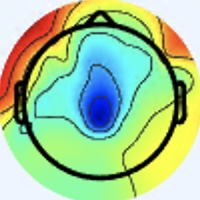

The table this chart was drawn from, first rows:
[238 245 253], [238 245 253], [238 245 253], [238 245 253], [238 245 253], [238 245 253], [237 246 253], [237 246 253], [237 246 253], [237 246 253], [237 246 253], [237 246 253], [238 245 253], [238 245 253], [238 245 253], [238 245 253], [238 245 253], [238 245 253], [238 245 255], [238 245 255], [238 245 255], [238 245 255], [238 245 255], [238 245 255]
[238 245 253], [238 245 253], [238 245 253], [238 245 253], [238 245 253], [238 245 253], [237 246 253], [237 246 253], [237 246 253], [237 246 253], [237 246 253], [237 246 253], [238 245 253], [238 245 253], [238 245 253], [238 245 253], [238 245 253], [238 245 253], [238 245 255], [238 245 255], [238 245 255], [238 245 255], [238 245 255], [238 245 255]
[238 245 253], [238 245 253], [238 245 253], [238 245 253], [238 245 253], [238 245 253], [237 246 253], [237 246 253], [237 246 253], [237 246 253], [237 246 253], [237 246 253], [238 245 253], [238 245 253], [238 245 253], [238 245 253], [238 245 255], [238 245 255], [238 245 255], [238 245 255], [238 245 255], [238 245 255], [238 245 255], [238 245 255]
[238 245 253], [238 245 253], [238 245 253], [238 245 253], [238 245 253], [238 245 253], [237 246 253], [237 246 253], [237 246 253], [237 246 253], [237 246 253], [237 246 253], [238 245 253], [238 245 253], [238 245 253], [238 245 253], [238 245 255], [238 245 255], [238 245 255], [238 245 255], [238 245 255], [238 245 255], [238 245 255], [238 245 255]
[238 245 253], [238 245 253], [238 245 253], [238 245 253], [238 245 253], [238 245 253], [237 246 253], [237 246 253], [237 246 253], [237 246 253], [237 246 253], [237 246 253], [237 246 253], [237 246 253], [237 246 253], [237 246 253], [238 245 255], [238 245 255], [238 245 255], [238 245 255], [238 245 255], [238 245 255], [238 245 255], [238 245 255]
[238 245 253], [238 245 253], [238 245 253], [238 245 253], [238 245 253], [238 245 253], [237 246 253], [237 246 253], [237 246 253], [237 246 253], [237 246 253], [237 246 253], [237 246 253], [237 246 253], [237 246 253], [237 246 253], [238 245 255], [238 245 255], [238 245 255], [238 245 255], [238 245 255], [238 245 255], [238 245 255], [238 245 255]
[238 245 253], [238 245 253], [238 245 253], [238 245 253], [238 245 253], [238 245 253], [238 245 253], [238 245 253], [237 246 253], [237 246 253], [237 246 253], [237 246 253], [237 246 253], [237 246 253], [237 246 253], [237 246 253], [238 245 255], [238 245 255], [238 245 255], [238 245 255], [238 245 255], [238 245 255], [238 245 255], [238 245 255]
[238 245 253], [238 245 253], [238 245 253], [238 245 253], [238 245 253], [238 245 253], [238 245 253], [238 245 253], [237 246 253], [237 246 253], [237 246 253], [237 246 253], [237 246 253], [237 246 253], [237 246 253], [237 246 253], [238 245 255], [238 245 255], [238 245 255], [238 245 255], [238 245 255], [238 245 255], [238 245 255], [238 245 255]
[238 245 253], [238 245 253], [238 245 253], [238 245 253], [238 245 253], [238 245 253], [238 245 253], [238 245 253], [237 246 253], [237 246 253], [237 246 253], [237 246 253], [237 246 253], [237 246 253], [237 246 253], [237 246 253], [238 245 255], [238 245 255], [238 245 255], [238 245 255], [238 245 255], [238 245 255], [238 245 255], [238 245 255]
[238 245 253], [238 245 253], [238 245 253], [238 245 253], [238 245 253], [238 245 253], [238 245 253], [238 245 253], [237 246 253], [237 246 253], [237 246 253], [237 246 253], [237 246 253], [237 246 253], [237 246 253], [237 246 253], [238 245 255], [238 245 255], [238 245 255], [238 245 255], [238 245 255], [238 245 255], [238 245 255], [238 245 255]
[238 245 253], [238 245 253], [238 245 253], [238 245 253], [238 245 253], [238 245 253], [238 245 253], [238 245 253], [238 245 253], [238 245 253], [237 246 253], [237 246 253], [237 246 253], [237 246 253], [237 246 253], [237 246 253], [238 245 255], [238 245 255], [238 245 255], [238 245 255], [238 245 255], [238 245 255], [238 245 253], [238 245 253]
[238 245 253], [238 245 253], [238 245 253], [238 245 253], [238 245 253], [238 245 253], [238 245 253], [238 245 253], [238 245 253], [238 245 253], [237 246 253], [237 246 253], [237 246 253], [237 246 253], [237 246 253], [237 246 253], [238 245 255], [238 245 255], [238 245 255], [238 245 255], [239 246 255], [239 246 255], [239 246 254], [239 246 254]
[237 246 253], [237 246 253], [237 246 253], [237 246 253], [238 245 253], [238 245 253], [238 245 253], [238 245 253], [238 245 253], [237 244 252], [236 245 252], [236 245 252], [236 245 252], [237 246 253], [237 246 253], [237 246 253], [238 245 255], [238 245 255], [237 246 255], [238 247 255], [238 247 254], [238 247 254], [238 247 254], [238 247 254]
[237 246 253], [237 246 253], [237 246 253], [237 246 253], [238 245 253], [238 245 253], [238 245 253], [238 245 253], [237 244 252], [237 244 252], [236 245 252], [236 245 252], [236 245 252], [236 245 252], [237 246 253], [237 246 253], [238 245 255], [238 245 255], [237 246 255], [238 247 255], [238 247 254], [238 247 254], [238 247 254], [238 247 254]
[237 246 253], [237 246 253], [237 246 253], [237 246 253], [238 245 253], [237 244 252], [237 244 252], [237 244 252], [237 244 252], [237 244 252], [236 245 252], [236 245 252], [236 245 252], [236 245 252], [237 246 253], [237 246 253], [237 246 255], [237 246 255], [238 247 255], [238 247 255], [238 247 254], [238 247 254], [238 247 254], [238 247 254]
[237 246 253], [237 246 253], [237 246 253], [237 246 253], [237 244 252], [237 244 252], [237 244 252], [237 244 252], [237 244 252], [237 244 252], [236 245 252], [236 245 252], [236 245 252], [236 245 252], [237 246 253], [237 246 253], [237 246 255], [237 246 255], [238 247 255], [238 247 255], [238 247 254], [238 247 254], [237 248 252], [237 248 252]
[237 244 254], [237 244 254], [237 244 254], [237 244 254], [237 244 254], [237 244 254], [237 244 254], [237 244 254], [237 244 254], [237 244 254], [236 245 252], [236 245 252], [236 245 252], [236 245 252], [236 245 252], [236 245 252], [236 246 255], [237 245 255], [238 246 255], [239 245 255], [237 246 255], [236 247 251], [235 249 250], [235 249 250]
[237 244 254], [237 244 254], [237 244 254], [237 244 254], [237 244 254], [237 244 254], [237 244 254], [237 244 254], [237 244 254], [237 244 254], [236 245 252], [236 245 252], [236 245 252], [236 245 252], [236 245 252], [236 245 252], [236 246 255], [237 246 255], [239 245 255], [239 245 255], [238 247 255], [238 247 254], [237 248 252], [237 248 250]
[238 245 255], [238 245 255], [238 245 255], [237 244 254], [237 244 254], [237 244 254], [237 244 254], [237 244 254], [237 244 254], [237 244 254], [236 245 252], [236 245 252], [236 245 252], [236 245 252], [236 245 252], [236 245 252], [236 245 252], [237 246 253], [239 246 255], [240 247 255], [238 247 255], [238 247 255], [239 246 255], [239 246 255]
[238 245 255], [238 245 255], [238 245 255], [238 245 255], [238 245 255], [237 244 254], [237 244 254], [237 244 254], [237 244 254], [237 244 254], [236 245 252], [236 245 252], [237 246 253], [237 246 253], [237 246 253], [237 246 253], [237 244 250], [238 245 251], [239 246 252], [239 246 254], [239 246 255], [239 246 255], [240 244 255], [240 244 255]
[238 245 255], [238 245 255], [238 245 255], [238 245 255], [238 245 255], [238 245 255], [238 245 255], [238 245 255], [238 245 255], [238 245 255], [237 246 255], [237 246 255], [237 246 255], [237 246 255], [237 246 255], [238 245 253], [240 245 251], [240 245 249], [238 246 249], [239 246 252], [240 244 253], [241 243 255], [239 242 255], [238 241 255]
[238 245 255], [238 245 255], [238 245 255], [238 245 255], [238 245 255], [238 245 255], [238 245 255], [238 245 255], [238 245 255], [238 245 255], [237 246 255], [237 246 255], [237 246 255], [237 246 255], [237 246 255], [238 245 253], [240 245 251], [240 245 251], [238 245 251], [238 245 251], [240 244 253], [240 242 254], [239 242 255], [238 241 255]
[238 244 255], [238 244 255], [238 245 255], [238 245 255], [238 245 255], [238 245 255], [238 245 255], [238 245 255], [237 246 255], [237 246 255], [237 246 255], [237 246 255], [237 246 255], [237 246 255], [237 246 255], [237 246 255], [238 245 253], [240 244 253], [239 243 252], [239 243 252], [240 244 253], [240 244 255], [237 244 254], [239 243 254]
[238 244 255], [238 244 255], [238 245 255], [238 245 255], [238 245 255], [238 245 255], [238 245 255], [238 245 255], [237 246 255], [237 246 255], [237 246 255], [237 246 255], [237 246 255], [237 246 255], [237 246 255], [237 246 255], [238 245 255], [238 245 255], [239 243 254], [237 244 252], [238 245 253], [238 245 253], [240 244 253], [240 244 253]
[238 245 255], [238 245 255], [238 245 255], [238 245 255], [238 245 255], [238 245 255], [237 246 253], [237 246 253], [237 246 253], [237 246 253], [238 247 255], [238 247 255], [238 247 255], [238 247 255], [237 246 255], [237 246 255], [238 244 255], [236 243 253], [237 246 255], [237 247 255], [236 245 252], [237 244 252], [241 244 253], [241 245 254]
[238 245 255], [238 245 255], [238 245 255], [238 245 255], [238 245 255], [238 245 255], [237 246 253], [237 246 253], [237 246 253], [238 247 254], [238 247 255], [238 247 255], [238 247 255], [238 247 255], [237 246 255], [237 246 255], [240 247 255], [238 245 255], [237 246 255], [236 246 255], [235 244 251], [235 244 251], [239 243 252], [237 244 252]
[237 246 255], [237 246 255], [237 246 255], [237 246 255], [237 246 253], [237 246 253], [238 247 254], [238 247 254], [238 247 254], [238 247 254], [240 247 255], [240 247 255], [240 247 255], [239 246 255], [237 244 254], [237 244 254], [239 243 254], [237 241 252], [237 241 252], [236 243 253], [235 244 253], [234 245 251], [236 247 253], [234 247 253]
[237 246 255], [237 246 255], [237 246 255], [237 246 255], [237 246 253], [238 247 254], [238 247 254], [238 247 254], [238 247 254], [238 247 254], [239 246 254], [240 247 255], [239 246 255], [238 245 255], [236 243 253], [237 241 252], [236 239 248], [234 237 246], [235 237 249], [236 240 251], [235 242 252], [234 244 253], [233 246 254], [233 246 252]
[237 246 255], [237 246 255], [237 246 253], [237 246 253], [237 246 253], [237 246 253], [238 247 252], [238 247 252], [237 246 253], [237 246 253], [238 245 253], [239 246 254], [239 246 255], [238 245 255], [238 242 253], [237 239 251], [236 236 248], [234 234 246], [233 235 247], [233 240 250], [233 241 252], [233 242 251], [234 243 252], [235 242 250]
[237 246 255], [237 246 255], [237 246 253], [237 246 253], [237 246 253], [237 246 253], [237 246 251], [237 246 251], [237 246 253], [237 246 253], [238 245 253], [238 245 253], [238 245 255], [237 244 254], [238 242 253], [237 239 251], [235 234 248], [233 232 246], [233 235 247], [235 239 250], [233 239 251], [234 243 252], [237 244 254], [239 243 252]
[237 246 253], [237 246 253], [236 247 253], [236 247 253], [237 246 251], [237 246 251], [237 246 251], [237 246 251], [237 246 251], [237 246 251], [237 244 252], [238 245 253], [240 244 255], [240 244 255], [239 243 254], [237 241 253], [232 238 252], [230 236 250], [234 236 249], [236 238 251], [237 239 251], [239 243 254], [239 249 255], [243 250 255]
[237 246 255], [237 246 255], [237 246 253], [237 246 251], [237 247 249], [237 247 249], [236 247 251], [236 247 251], [237 246 251], [237 246 253], [237 244 252], [240 244 253], [241 245 255], [240 244 255], [239 243 254], [238 242 254], [237 243 255], [236 239 254], [239 238 252], [241 239 252], [239 239 251], [240 243 252], [244 249 255], [252 250 253]
[237 245 255], [238 244 255], [240 244 253], [240 245 249], [238 246 248], [236 248 248], [234 248 249], [234 248 251], [235 246 252], [238 245 253], [240 244 253], [241 244 253], [240 243 252], [240 242 254], [240 242 255], [241 243 255], [241 240 254], [244 242 255], [244 240 255], [246 242 255], [242 242 250], [238 239 244], [251 244 251], [244 217 222]
[237 244 255], [237 245 255], [240 245 251], [238 246 248], [237 247 246], [236 248 246], [236 247 249], [236 247 251], [237 246 253], [238 245 255], [240 244 253], [240 244 253], [240 244 253], [240 244 253], [240 244 255], [241 243 255], [242 244 255], [241 241 253], [243 242 255], [243 243 255], [241 246 252], [247 242 248], [247 220 229], [230 175 181]
[236 246 255], [236 246 255], [236 247 251], [234 248 249], [234 248 248], [236 248 248], [238 245 251], [240 244 253], [241 243 255], [240 244 255], [238 245 253], [237 246 251], [237 248 252], [237 248 252], [239 246 254], [239 246 254], [238 249 253], [234 247 253], [223 237 246], [217 230 239], [245 254 255], [255 248 255], [236 182 196], [202 115 124]
[236 246 255], [234 247 253], [235 249 252], [234 250 250], [235 249 250], [236 247 249], [238 245 253], [240 244 255], [240 244 255], [238 245 253], [237 246 251], [237 248 250], [237 251 252], [237 251 252], [239 248 253], [238 247 252], [233 247 248], [233 249 249], [219 236 243], [218 227 234], [248 238 247], [254 214 225], [218 136 150], [186  75  82]
[237 246 253], [237 246 251], [237 248 252], [235 249 252], [237 248 252], [236 247 253], [236 246 255], [236 246 255], [235 245 254], [235 246 252], [237 248 252], [238 249 251], [240 251 253], [240 251 253], [240 250 252], [239 249 251], [239 249 250], [237 247 248], [245 253 255], [251 240 246], [232 183 189], [202 121 128], [185  74  81], [171  45  48]
[240 245 251], [239 246 252], [237 248 252], [237 248 252], [237 248 254], [237 247 255], [236 246 255], [236 246 255], [234 244 253], [235 246 252], [237 248 252], [240 250 252], [241 251 252], [241 251 252], [241 251 253], [241 251 253], [237 246 245], [240 244 243], [255 252 251], [255 225 226], [209 129 130], [169  56  58], [170  42  43], [173  35  32]
[242 245 252], [241 246 252], [237 248 254], [235 248 254], [237 247 255], [238 247 255], [238 245 255], [240 244 255], [239 243 254], [237 244 252], [238 245 251], [239 247 250], [240 250 252], [241 251 253], [242 251 255], [243 253 255], [238 250 248], [242 243 237], [238 218 211], [228 171 164], [195  90  87], [174  42  37], [174  37  27], [180  36  27]
[244 244 252], [241 246 252], [237 248 254], [234 249 254], [235 248 255], [237 247 255], [238 245 255], [240 244 253], [239 243 252], [240 245 251], [240 245 251], [240 245 249], [238 247 252], [240 249 254], [246 251 255], [250 253 255], [240 246 246], [234 223 219], [217 170 164], [199 114 107], [183  60  52], [182  38  27], [183  37  22], [190  38  25]
[242 245 254], [239 246 254], [235 248 255], [234 249 255], [234 249 255], [235 248 255], [235 248 254], [236 247 253], [234 243 250], [237 244 250], [242 245 252], [237 240 247], [241 245 254], [240 244 253], [248 246 255], [250 244 254], [239 228 236], [233 197 201], [195 111 111], [176  59  52], [181  45  31], [193  43  26], [201  41  27], [208  42  30]
[242 245 254], [239 246 254], [237 247 255], [235 248 255], [237 247 255], [237 248 254], [236 247 253], [236 247 253], [238 247 252], [237 244 250], [241 245 254], [240 244 253], [238 245 253], [236 243 251], [247 246 254], [251 238 247], [235 205 213], [213 152 157], [186  76  77], [179  42  34], [189  44  27], [202  47  29], [210  44  32], [213  42  32]
[241 245 255], [241 245 255], [241 245 255], [241 245 255], [244 244 254], [244 244 254], [240 244 253], [238 245 251], [238 245 253], [234 241 249], [235 242 252], [235 244 253], [229 244 249], [231 246 249], [245 253 255], [255 240 243], [225 173 177], [196 107 109], [181  56  50], [187  39  29], [196  43  29], [205  45  31], [210  46  36], [212  48  38]
[239 246 255], [239 246 255], [239 246 255], [241 245 255], [244 244 254], [244 242 253], [241 244 251], [240 244 253], [238 242 251], [236 243 253], [234 243 252], [230 243 251], [229 244 247], [236 246 247], [244 238 240], [246 210 212], [207 127 128], [185  70  67], [189  48  39], [196  42  30], [205  43  32], [206  42  32], [208  46  35], [212  48  36]
[237 246 255], [236 246 255], [235 248 255], [235 248 255], [238 245 253], [241 244 253], [241 244 253], [240 243 252], [240 240 252], [241 243 255], [234 242 253], [232 243 249], [237 247 249], [243 234 235], [226 185 189], [209 133 137], [190  75  72], [183  42  33], [190  40  26], [197  40  25], [209  42  33], [211  44  35], [209  46  31], [210  47  28]
[237 246 255], [236 246 255], [233 248 255], [234 247 255], [238 245 253], [241 244 253], [240 243 252], [242 242 254], [240 238 252], [239 241 254], [232 240 251], [233 242 249], [246 247 249], [243 222 221], [204 138 142], [175  69  73], [186  47  42], [195  39  27], [202  42  26], [205  42  25], [214  43  35], [217  45  35], [217  46  29], [217  48  29]
[237 244 252], [237 244 252], [237 246 255], [238 245 255], [241 243 255], [243 241 254], [243 241 254], [243 241 254], [243 240 255], [239 241 255], [238 246 255], [240 247 253], [246 242 243], [236 200 200], [192 106 109], [171  47  49], [193  44  38], [213  51  40], [215  52  33], [218  51  33], [222  45  37], [226  45  38], [229  47  34], [228  51  33]
[239 243 252], [239 243 252], [237 244 254], [239 243 254], [242 242 254], [243 241 254], [243 241 254], [242 242 254], [241 240 254], [238 240 253], [244 252 255], [247 248 253], [243 222 221], [227 167 166], [185  76  79], [174  34  33], [201  44  37], [222  56  44], [219  52  34], [226  55  37], [227  51  38], [231  49  38], [237  51  38], [229  53  38]
[240 245 251], [238 242 251], [238 245 255], [238 242 254], [240 239 253], [243 242 255], [240 242 254], [238 240 252], [240 243 252], [238 242 251], [242 255 255], [244 238 242], [229 174 177], [205 111 109], [189  59  57], [196  43  37], [206  43  34], [220  52  39], [214  47  28], [221  52  31], [228  58  35], [231  56  35], [234  52  38], [223  63  51]
[239 244 250], [237 241 250], [237 244 254], [237 241 253], [239 238 254], [242 241 255], [237 241 252], [238 242 251], [238 243 249], [237 242 246], [247 250 255], [245 220 224], [207 127 128], [186  66  65], [198  54  46], [205  47  36], [208  41  32], [213  43  30], [220  49  32], [226  54  32], [225  55  29], [228  64  39], [217  61  46], [191  61  48]
[238 241 250], [237 241 250], [236 243 253], [237 241 253], [240 239 255], [240 239 253], [237 241 252], [238 245 253], [239 246 252], [243 242 247], [255 235 237], [250 195 198], [206 102 103], [178  43  39], [193  40  32], [206  44  33], [211  45  33], [217  45  33], [228  50  36], [232  52  35], [235  59  36], [217  65  42], [156  46  31], [121  33  21]
[237 240 247], [237 240 247], [236 240 249], [236 240 251], [240 239 253], [239 238 252], [235 242 252], [239 248 255], [243 252 255], [248 237 241], [247 198 201], [230 144 145], [197  72  70], [186  35  28], [199  39  27], [209  43  29], [212  44  31], [221  49  37], [229  51  39], [231  55  40], [224  62  41], [194  59  39], [123  36  17], [103  28   9]
[235 239 242], [235 239 242], [235 238 243], [237 240 247], [237 239 251], [235 239 251], [235 243 254], [237 247 255], [244 253 255], [255 242 247], [223 144 147], [188  68  67], [199  50  46], [207  43  33], [208  42  26], [218  48  31], [220  49  32], [224  51  37], [229  58  41], [219  62  45], [181  52  31], [154  48  26], [144  54  28], [152  61  32]
[235 239 240], [234 240 240], [233 239 239], [233 241 244], [232 239 247], [232 241 250], [236 246 255], [238 245 253], [250 247 254], [255 217 221], [204 101 102], [183  40  36], [208  45  38], [222  50  38], [224  53  35], [220  48  28], [228  53  36], [227  56  39], [219  59  43], [197  60  42], [147  40  22], [131  39  16], [160  65  35], [192  85  49]
[237 243 241], [233 242 239], [231 243 241], [233 245 245], [230 241 245], [232 243 249], [239 250 255], [244 241 248], [240 211 216], [233 164 167], [197  75  72], [192  39  31], [210  46  37], [219  47  35], [221  48  31], [230  55  36], [231  52  32], [224  57  39], [191  50  33], [163  48  30], [137  44  26], [137  49  25], [174  66  37], [206  86  51]
[237 247 246], [234 246 244], [232 246 246], [232 248 247], [231 242 244], [234 245 247], [242 251 255], [251 239 243], [229 174 177], [203 108 106], [197  60  52], [207  47  35], [211  43  34], [223  51  39], [225  49  34], [229  52  34], [236  57  35], [218  59  38], [164  44  30], [135  39  23], [135  47  25], [156  62  34], [189  72  37], [214  85  45]
[235 250 253], [235 250 253], [233 248 251], [235 249 252], [233 243 245], [238 246 248], [248 254 254], [255 240 238], [216 132 130], [187  62  56], [197  49  35], [210  47  32], [218  47  37], [225  48  40], [225  49  36], [231  56  37], [232  58  34], [212  66  43], [140  47  32], [114  38  22], [158  64  36], [193  85  46], [213  90  46], [227  97  45]
[237 252 255], [236 251 255], [238 251 255], [239 250 255], [240 248 251], [240 244 245], [249 248 246], [255 220 217], [209 104 100], [193  49  40], [202  47  29], [215  49  33], [224  50  39], [230  52  42], [229  51  37], [227  56  38], [220  65  43], [190  65  43], [129  46  32], [118  41  23], [174  70  35], [217  96  49], [231 104  51], [237 107  47]
[240 249 255], [239 248 255], [244 248 255], [240 244 255], [243 248 254], [240 239 244], [239 223 224], [232 176 175], [200  81  75], [198  44  32], [207  46  28], [219  49  32], [228  50  38], [234  54  40], [233  53  38], [217  58  39], [170  50  33], [145  49  33], [134  42  29], [150  49  29], [198  74  36], [233  99  48], [239 106  50], [236 108  47]
[246 246 254], [243 246 255], [247 246 255], [241 243 255], [248 253 255], [249 240 245], [224 188 192], [202 124 124], [196  64  59], [204  44  32], [211  45  29], [219  50  31], [228  50  36], [232  54  40], [227  54  37], [204  57  39], [142  42  27], [127  41  26], [152  49  32], [183  65  39], [213  82  38], [234  99  44], [238 108  48], [239 114  50]
[251 241 250], [248 243 250], [245 245 255], [241 245 254], [252 255 255], [255 241 245], [215 150 156], [183  77  81], [189  47  43], [202  40  29], [211  45  29], [222  52  35], [228  55  38], [230  60  43], [213  56  39], [187  54  37], [146  46  30], [137  45  24], [174  60  33], [208  82  44], [221  95  44], [229 105  45], [234 112  49], [237 118  50]
... 139 more rows
